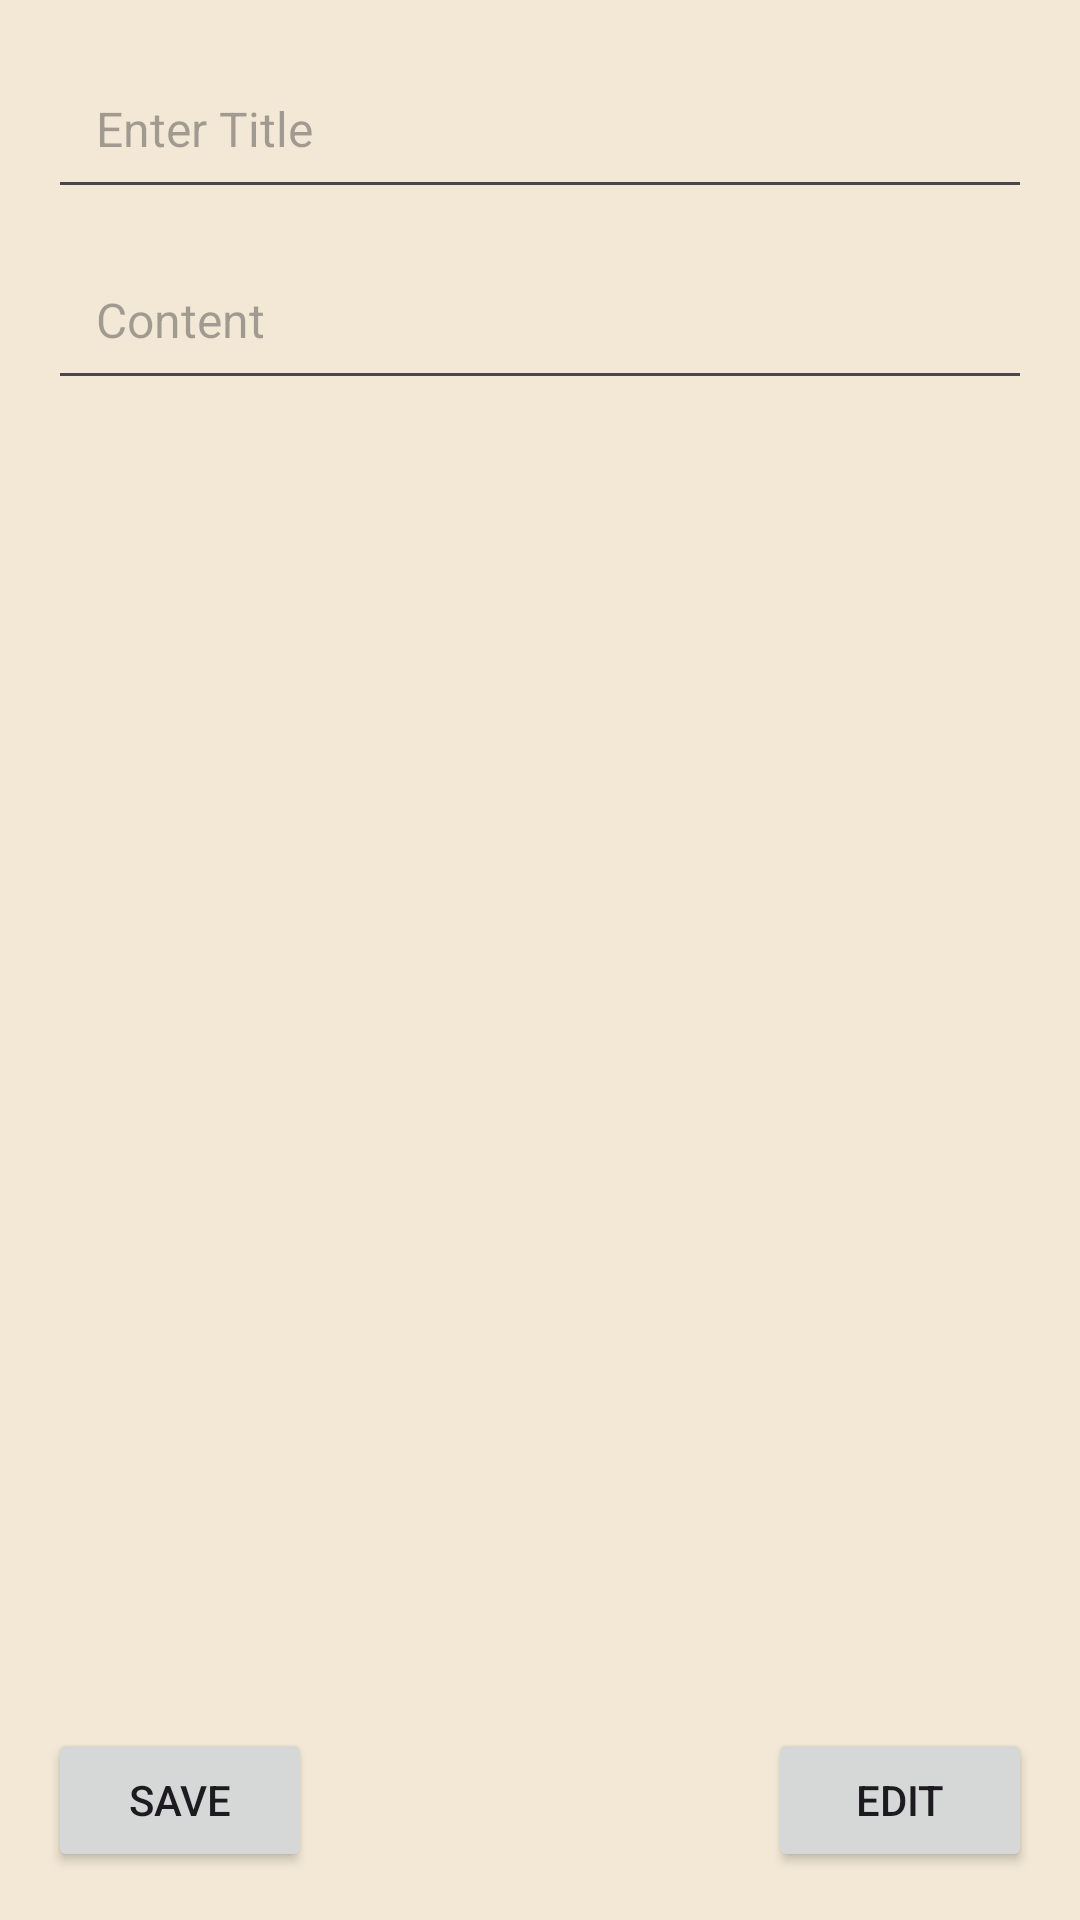

Reconstruct the res/layout file that produces this screen, plus the resources it refers to.
<!-- AndroidManifest.xml: application theme Theme.Pajisje -->
<!-- res/layout/activity_notes.xml -->
<?xml version="1.0" encoding="utf-8"?>
<RelativeLayout xmlns:android="http://schemas.android.com/apk/res/android"
    android:layout_width="match_parent"
    android:layout_height="match_parent"
    android:background="#F2E8D5"
    android:padding="16dp">

    <EditText
        android:id="@+id/titleEditText"
        android:layout_width="match_parent"
        android:layout_height="wrap_content"
        android:minHeight="48dp"
        android:padding="16dp"
        android:hint="Enter Title"
        android:textSize="16sp"
        android:layout_alignParentTop="true"/>

    <EditText
        android:id="@+id/contentEditText"
        android:layout_width="match_parent"
        android:layout_height="wrap_content"
        android:minHeight="48dp"
        android:padding="16dp"
        android:hint="Content"
        android:textSize="16sp"
        android:layout_below="@id/titleEditText"
        android:layout_marginTop="10dp"/>

    <ListView
        android:id="@+id/notesListView"
        android:layout_width="match_parent"
        android:layout_height="wrap_content"
        android:layout_below="@id/contentEditText"
        android:layout_marginTop="16dp"
        android:layout_above="@id/saveCancelButtonGroup"/>

    
    <RelativeLayout
        android:id="@+id/saveCancelButtonGroup"
        android:layout_width="match_parent"
        android:layout_height="wrap_content"
        android:layout_alignParentBottom="true"
        android:layout_marginTop="20dp">

        
        <Button
            android:id="@+id/saveButton"
            android:layout_width="wrap_content"
            android:layout_height="wrap_content"
            android:text="Save"
            android:layout_alignParentStart="true"/>

        
        <Button
            android:id="@+id/editButton"
            android:layout_width="wrap_content"
            android:layout_height="wrap_content"
            android:text="Edit"
            android:layout_alignParentEnd="true"
            android:layout_marginStart="16dp"/>
    </RelativeLayout>

    
    <Button
        android:id="@+id/cancelButton"
        android:layout_width="match_parent"
        android:layout_height="wrap_content"
        android:text="Cancel"
        android:layout_below="@id/saveCancelButtonGroup"
        android:layout_alignParentBottom="true"
        android:layout_marginTop="10dp"/>
</RelativeLayout>
<!-- resources referenced by this layout -->
<resources>
  <style name="Theme.Pajisje" parent="Base.Theme.Pajisje" />
  <style name="Base.Theme.Pajisje" parent="Theme.Material3.DayNight.NoActionBar">
          
          
      </style>
</resources>
